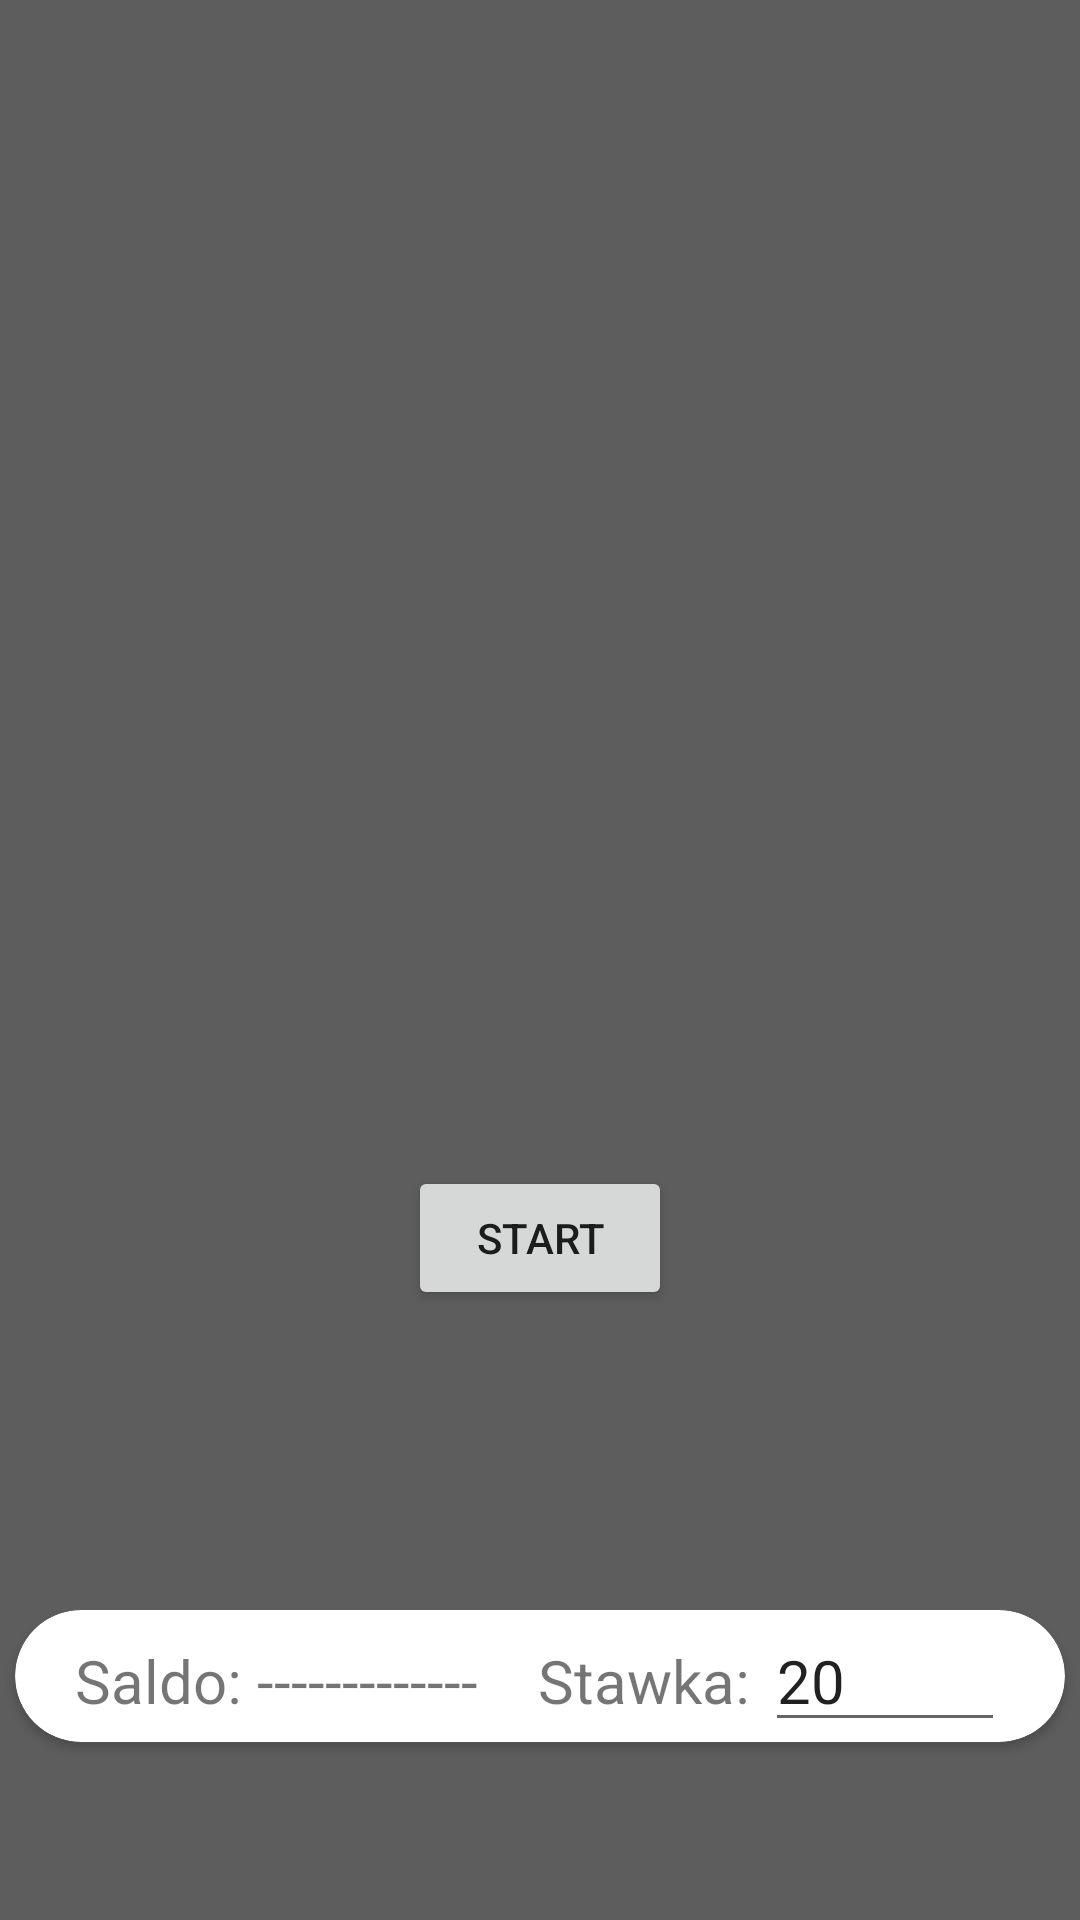

Produce the Android XML layout that renders to this screen, including the resource entries it uses.
<!-- AndroidManifest.xml: application theme Theme.Cashino -->
<!-- res/layout/fragment_slots.xml -->
<RelativeLayout xmlns:android="http://schemas.android.com/apk/res/android"
    xmlns:tools="http://schemas.android.com/tools"
    xmlns:app="http://schemas.android.com/apk/res-auto"
    android:id="@+id/fragment_slots"
    android:layout_width="match_parent"
    android:layout_height="match_parent"
    android:paddingBottom="16dp"
    android:paddingTop="16dp"
    android:background="#5E5D5D">

    <LinearLayout
        android:id="@+id/imgs"
        android:layout_width="wrap_content"
        android:layout_height="wrap_content"
        android:orientation="horizontal"
        android:layout_centerHorizontal="true">

        <ImageView
            android:id="@+id/img1"
            android:layout_width="100dp"
            android:layout_height="100dp"
            android:layout_marginTop="150dp"
            android:src="@drawable/slot5"/>

        <ImageView
            android:id="@+id/img2"
            android:layout_width="100dp"
            android:layout_height="100dp"
            android:layout_marginTop="150dp"
            android:layout_marginLeft="15dp"
            android:layout_marginRight="15dp"
            android:src="@drawable/slot5"/>

        <ImageView
            android:id="@+id/img3"
            android:layout_width="100dp"
            android:layout_height="100dp"
            android:layout_marginTop="150dp"
            android:src="@drawable/slot5"/>

    </LinearLayout>

    <TextView
        android:id="@+id/msg"
        android:layout_width="wrap_content"
        android:layout_height="wrap_content"
        android:layout_marginTop="50dp"
        android:layout_below="@id/imgs"
        android:layout_centerHorizontal="true"
        android:textColor="#FFFFFF"
        android:textSize="17sp"/>

    <Button
        android:id="@+id/btn"
        android:layout_width="wrap_content"
        android:layout_height="wrap_content"
        android:text="Start"
        android:layout_marginTop="50dp"
        android:layout_below="@id/msg"
        android:layout_centerHorizontal="true"/>

    <androidx.cardview.widget.CardView
        android:id="@+id/cVBJ"
        android:layout_width="match_parent"
        android:layout_height="wrap_content"
        android:layout_below="@+id/btn"
        app:cardCornerRadius="25dp"
        android:layout_marginLeft="5dp"
        android:layout_marginRight="5dp"
        android:layout_marginTop="100dp"
        app:cardBackgroundColor="@color/white">

        <LinearLayout
            android:layout_width="wrap_content"
            android:layout_height="wrap_content"
            android:layout_gravity="center"
            tools:ignore="UseCompoundDrawables">

            <TextView
                android:id="@+id/saldoS"
                android:layout_width="wrap_content"
                android:layout_height="wrap_content"
                android:layout_marginStart="10dp"
                android:text="Saldo: "
                android:textSize="20sp" />

            <TextView
                android:id="@+id/saldoText"
                android:layout_width="wrap_content"
                android:layout_height="wrap_content"
                android:layout_marginEnd="20dp"
                android:text="-------------"
                android:textSize="20sp" />

            <TextView
                android:id="@+id/stawkaS"
                android:layout_width="wrap_content"
                android:layout_height="wrap_content"
                android:text="Stawka: "
                android:textSize="20sp" />

            <EditText
                android:id="@+id/stawkaText"
                android:layout_width="80dp"
                android:layout_height="wrap_content"
                android:layout_marginEnd="10dp"
                android:inputType="number"
                android:text="20"
                android:textSize="20sp" />

        </LinearLayout>
    </androidx.cardview.widget.CardView>

</RelativeLayout>
<!-- resources referenced by this layout -->
<resources>
  <color name="white">#FFFFFFFF</color>
  <style name="Theme.Cashino" parent="Theme.MaterialComponents.DayNight.DarkActionBar">
          
          <item name="colorPrimary">@color/prim</item>
          <item name="colorPrimaryVariant">@color/purple_700</item>
          <item name="colorOnPrimary">@color/white</item>
          
          <item name="colorSecondary">@color/teal_200</item>
          <item name="colorSecondaryVariant">@color/teal_700</item>
          <item name="colorOnSecondary">@color/black</item>
          
          <item name="android:statusBarColor">?attr/colorPrimaryVariant</item>
          
          <item name="windowActionBar">false</item>
          <item name="windowNoTitle">true</item>
  
  
      </style>
  <color name="prim">#C11F1F</color>
  <color name="purple_700">#FF3700B3</color>
  <color name="teal_200">#FF03DAC5</color>
  <color name="teal_700">#FF018786</color>
  <color name="black">#FF000000</color>
</resources>
